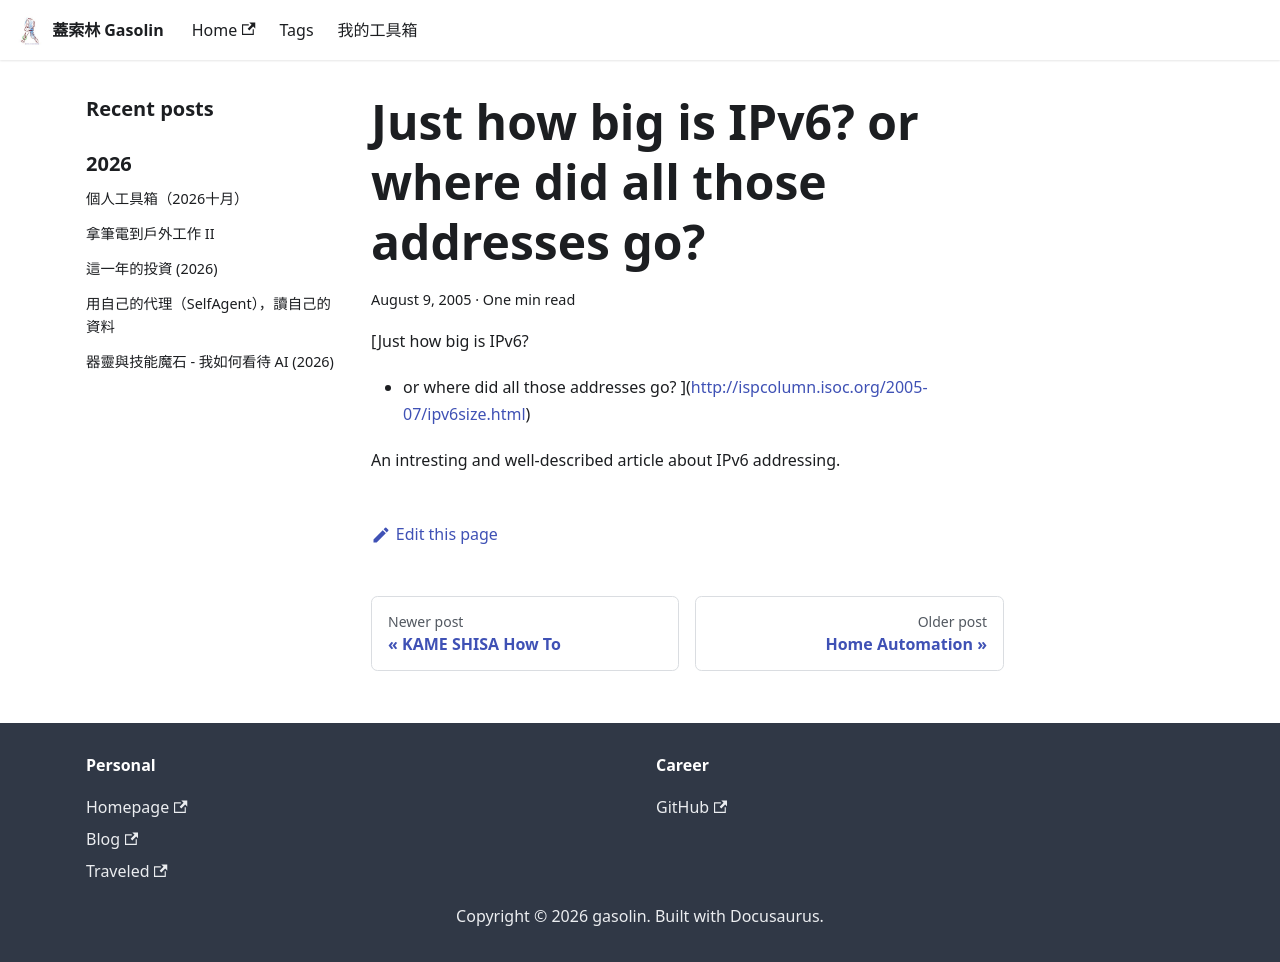

repository: gasolin/blog · page: ipv6/Just-how-big-is-IPv6-or-where-did-all-those-addresses-go/index.html · generator: docusaurus

---
title: Just how big is IPv6? or where did all those addresses go?
tags: []
date: 2005-08-09 13:39:53
---

[Just how big is IPv6?
- or where did all those addresses go? ](http://ispcolumn.isoc.org/2005-07/ipv6size.html)

An intresting and well-described article about IPv6 addressing.
